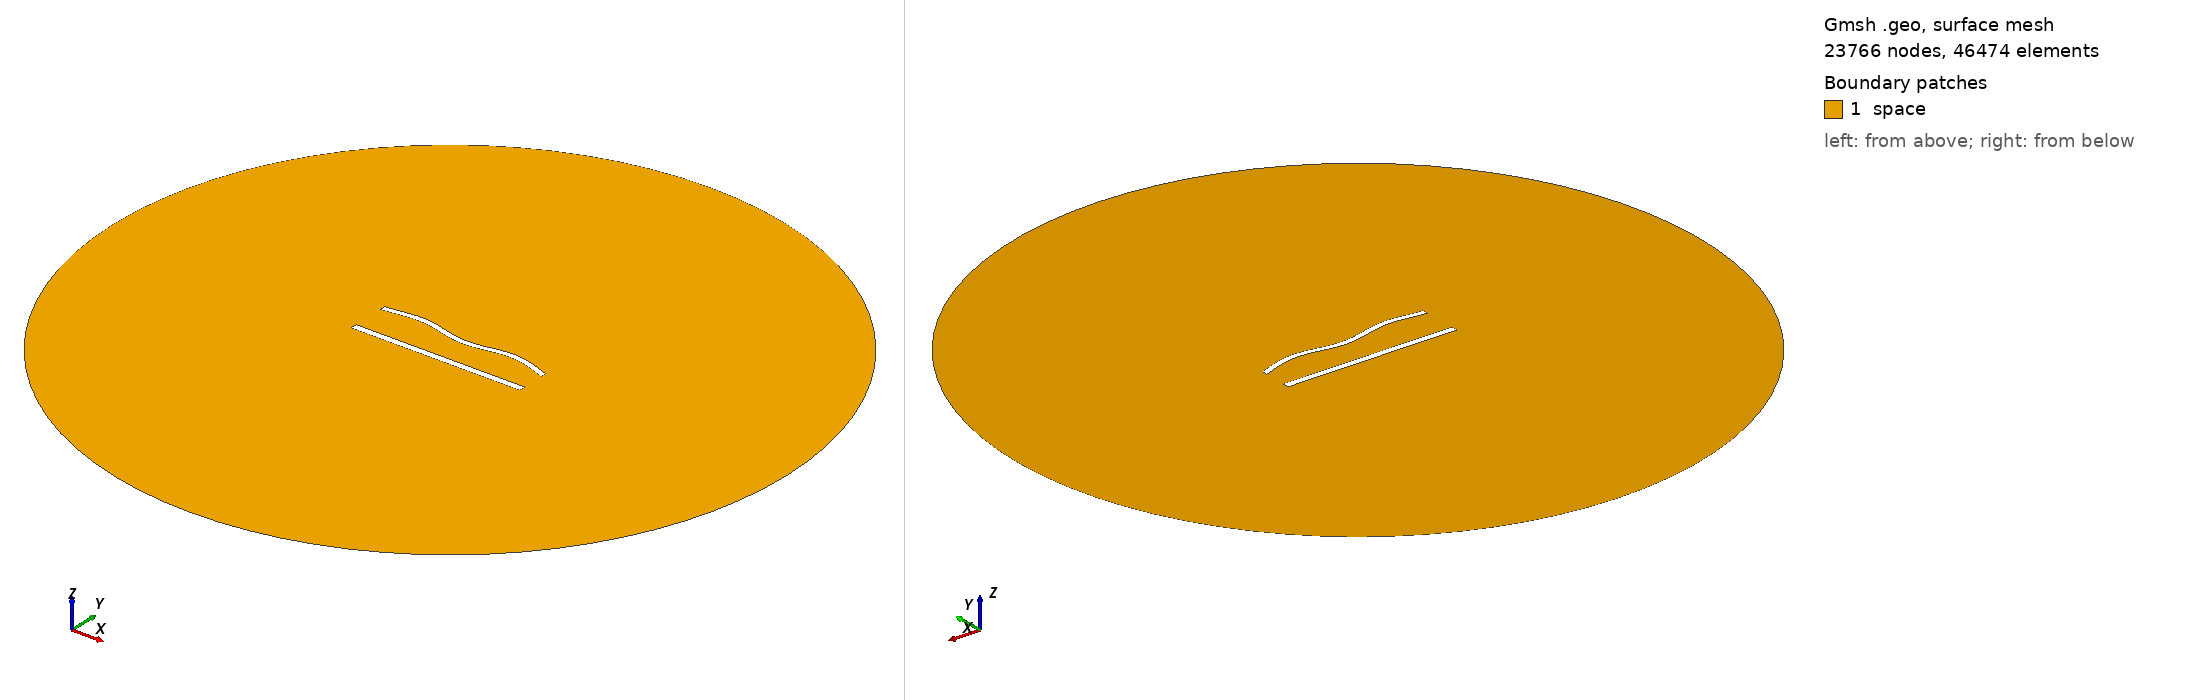

Gmsh geometry script, surface-meshed: 23766 nodes, 46474 surface elements. Boundary patches (legend numbers): 1 space. Left view from above one corner, right view from below the opposite corner. Legend entries are the model's physical surfaces. The drawing asked Gmsh for element sizes between 1% and 20% of the model's largest extent; the script's own settings can give other sizes.

=== 906.geo (drawn) ===
//---------------------------------------
// Geometry kernel
//---------------------------------------

SetFactory("OpenCASCADE");



//---------------------------------------
// Parameters of the geometry
//---------------------------------------

// Overetch of the upper plate
overetch = 0.25;

// Distance between the plates
distance = 22.5;

// Discretization over the x axis (for the deformation)
nx = 50; 

// Length of the plate
L = 100 - overetch; 

// Number of modes
n = 4; 

// 1st mode coefficient
coeff(1) = -1.5;
beta(1) = 0.596864 * 3.1415926535 / L;

// 2nd mode coefficient
coeff(2) = 0.0;
beta(2) = 1.49418 * 3.1415926535 / L;

// 3rd mode coefficient
coeff(3) = 0.0;
beta(3) = 2.50025 * 3.1415926535 / L;

// 4th mode coefficient
coeff(4) = 1.5;
beta(4) = 3.49999 * 3.1415926535 / L;



//---------------------------------------
// Upper plate (deformed rectangle)
//---------------------------------------

// Coordiantes of the upper plate
xmin = -50;
xmax = 50 - overetch;

// Height of the upper plate
yheight = 4 - 2 * overetch;

// Indexes of the points
UpperID[] = {};
LowerID[] = {};
LeftID[] = {};
RightID[] = {};

// Point index
p = 1;

// Horizontal edges
For i In {1:nx}
    x = xmin + (i-1)*(xmax - xmin)/(nx-1);

    y_bottom = distance / 2 + overetch;
    For j In {1:n}
        C = (Cosh(beta(j)*L) + Cos(beta(j)*L)) / (Sinh(beta(j)*L) + Sin(beta(j)*L));
        y_bottom  = y_bottom + coeff(j) * (Cosh(beta(j)*(x+50)) - Cos(beta(j)*(x+50)) - C * (Sinh(beta(j)*(x+50)) - Sin(beta(j)*(x+50))));
    EndFor

    y_top = y_bottom + yheight;

    Point(p) = {x, y_top, 0, 1.0};
    UpperID[i] = p;
    p = p + 1;

    Point(p) = {x, y_bottom, 0, 1.0};
    LowerID[i] = p;
    p = p + 1;
EndFor

// Create point lists
UpperPts[] = {}; LowerPts[] = {};
For i In {1:nx}
  UpperPts[] += {UpperID[i]};
  LowerPts[] += {LowerID[i]};
EndFor

// Build splines
Spline(1) = {UpperPts[]};
Spline(2) = {LowerPts[]};
Line(3) = {LowerPts[nx-1], UpperPts[nx-1]};
Line(4) = {LowerPts[0], UpperPts[0]};

// Build the plane surface
Curve Loop(1) = {2, 3, -1, -4};
Plane Surface(1) = {1};



//---------------------------------------
// Lower plate (rectangle)
//---------------------------------------

// Vertices
Point(1001) = {-50, -distance/2, 0, 1.0};
Point(1002) = { 50, -distance/2, 0, 1.0};
Point(1003) = { 50,  -distance/2 + 4, 0, 1.0};
Point(1004) = {-50,  -distance/2 + 4, 0, 1.0};

// Edges
Line(5) = {1001, 1002};
Line(6) = {1002, 1003};
Line(7) = {1003, 1004};
Line(8) = {1004, 1001};

// Plane surface
Line Loop(2) = {5, 6, 7, 8};
Plane Surface(2) = {2}; 



//---------------------------------------
// Outer (fictious) boundary
//---------------------------------------

// Points
Point(1005) = {0, 0, 0};       // Center
Point(1006) = {200, 0, 0};     // Start point
Point(1007) = {0, 200, 0};     // 90 degrees
Point(1008) = {-200, 0, 0};    // 180 degrees
Point(1009) = {0, -200, 0};    // 270 degrees

// Circle arcs (each needs start, center, end)
Circle(9) = {1006, 1005, 1007};
Circle(10) = {1007, 1005, 1008};
Circle(11) = {1008, 1005, 1009};
Circle(12) = {1009, 1005, 1006};

// Plane surface for the entire domain
Curve Loop(3) = {9, 10, 11, 12};
Surface(3) = {3};

// Subtract the plates from the whole domain to obtain the actual domain where we want to solve the equations
BooleanDifference{ Surface{3}; Delete; }{ Surface{1}; Surface{2}; Delete; }




//---------------------------------------
// Transfinite Lines/Curves
//---------------------------------------

// Set the number of points on the boundaries
r = 6;
d = 0.15;

// Plates
Transfinite Curve {1} = 50*r/4 Using Progression 1;
Transfinite Line {2} = 50*r Using Progression 1;
Transfinite Curve {3, 4} = 2*r Using Progression 1+d;
Transfinite Line {5} = 50*r/4 Using Progression 1;
Transfinite Line {7} = 50*r Using Progression 1;
Transfinite Line {6} = 2*r Using Progression 1-d;
Transfinite Line {8} = 2*r Using Progression 1+d;

// Outer boundary
Transfinite Line {9, 10, 11, 12} = 20 Using Progression 1;



//---------------------------------------
// Physical groups
//---------------------------------------                

// Physical curves (boundaries)
Physical Line("force_segment", 10) = {2};
Physical Line("upper_plate", 11) = {1, 3, 4};
Physical Line("lower_plate", 12) = {5, 6, 7, 8};
Physical Line("boundary", 20) = {9, 10, 11, 12};

// Physical Surfaces
Physical Surface("space", 30) = {3};



//---------------------------------------
// 6. Generate the Mesh
//---------------------------------------

// 2D mesh generation
Mesh 2;
